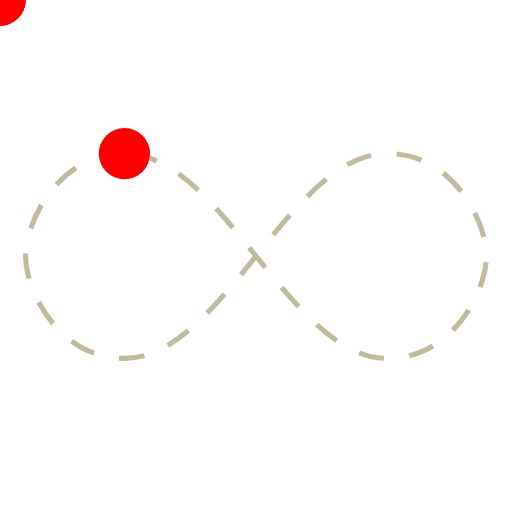
t = 0.00 s
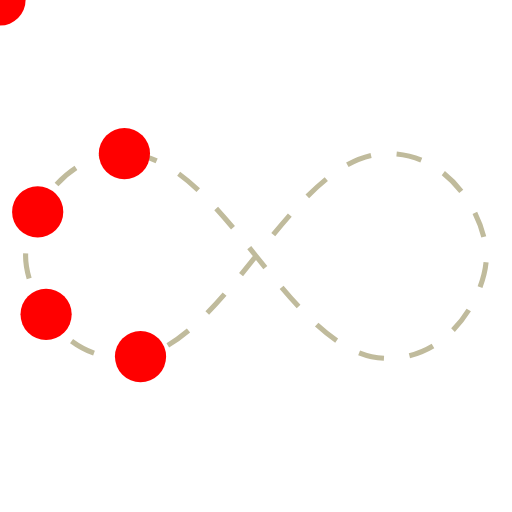
t = 0.75 s
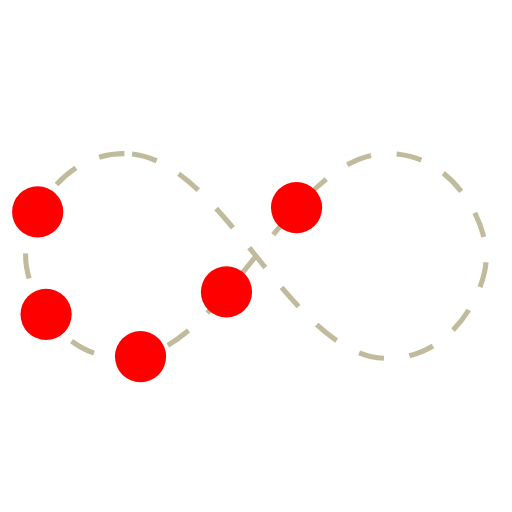
t = 1.25 s
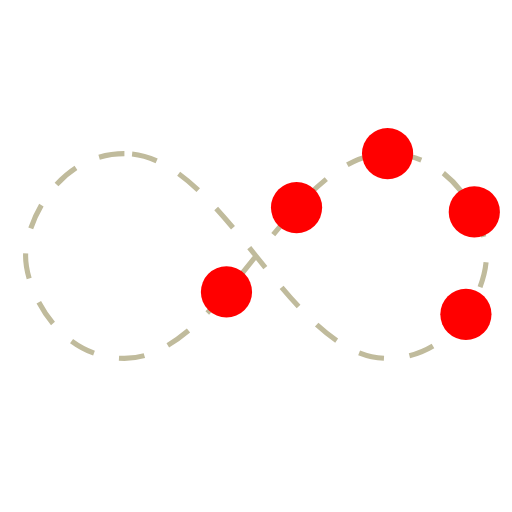
t = 2.00 s
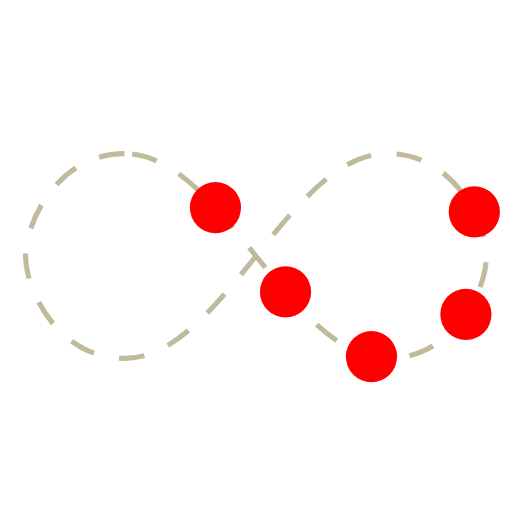
t = 2.75 s
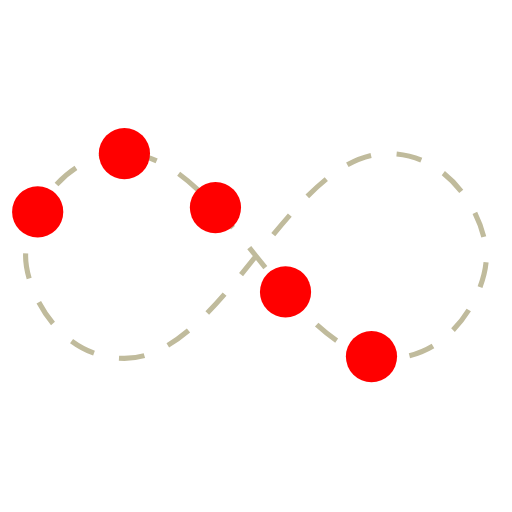
t = 3.25 s

The animated SVG that drew these frames (rendered in a browser with its animation timeline set to each time). Animation: 5 SMIL elements (animateMotion=5); one cycle of 4.00 s, repeats indefinitely.

<?xml version="1.0" encoding="utf-8"?>
<svg width='120px' height='120px' viewBox="0 0 100 100" preserveAspectRatio="xMidYMid" xmlns:xlink="http://www.w3.org/1999/xlink" class="uil-inf">
  <path id="uil-inf-path" d="M24.3,30C11.4,30,5,43.3,5,50s6.4,20,19.3,20c19.3,0,32.1-40,51.4-40 C88.6,30,95,43.3,95,50s-6.4,20-19.3,20C56.4,70,43.6,30,24.3,30z" fill="none" stroke="#c0bb9c" stroke-width="1px" stroke-dasharray="5px"></path>
  <circle cx="0" cy="0" r="5" fill="#ff0000">
    <animateMotion begin="0s" dur="3s" repeatCount="indefinite">
      <mpath xlink:href="#uil-inf-path"></mpath>
    </animateMotion>
  </circle>
  <circle cx="0" cy="0" r="5" fill="#ff0000">
    <animateMotion begin="0.25s" dur="3s" repeatCount="indefinite">
      <mpath xlink:href="#uil-inf-path"></mpath>
    </animateMotion>
  </circle>
  <circle cx="0" cy="0" r="5" fill="#ff0000">
    <animateMotion begin="0.5s" dur="3s" repeatCount="indefinite">
      <mpath xlink:href="#uil-inf-path"></mpath>
    </animateMotion>
  </circle>
  <circle cx="0" cy="0" r="5" fill="#ff0000">
    <animateMotion begin="0.75s" dur="3s" repeatCount="indefinite">
      <mpath xlink:href="#uil-inf-path"></mpath>
    </animateMotion>
  </circle>
  <circle cx="0" cy="0" r="5" fill="#ff0000">
    <animateMotion begin="1s" dur="3s" repeatCount="indefinite">
      <mpath xlink:href="#uil-inf-path"></mpath>
    </animateMotion>
  </circle>
</svg>
